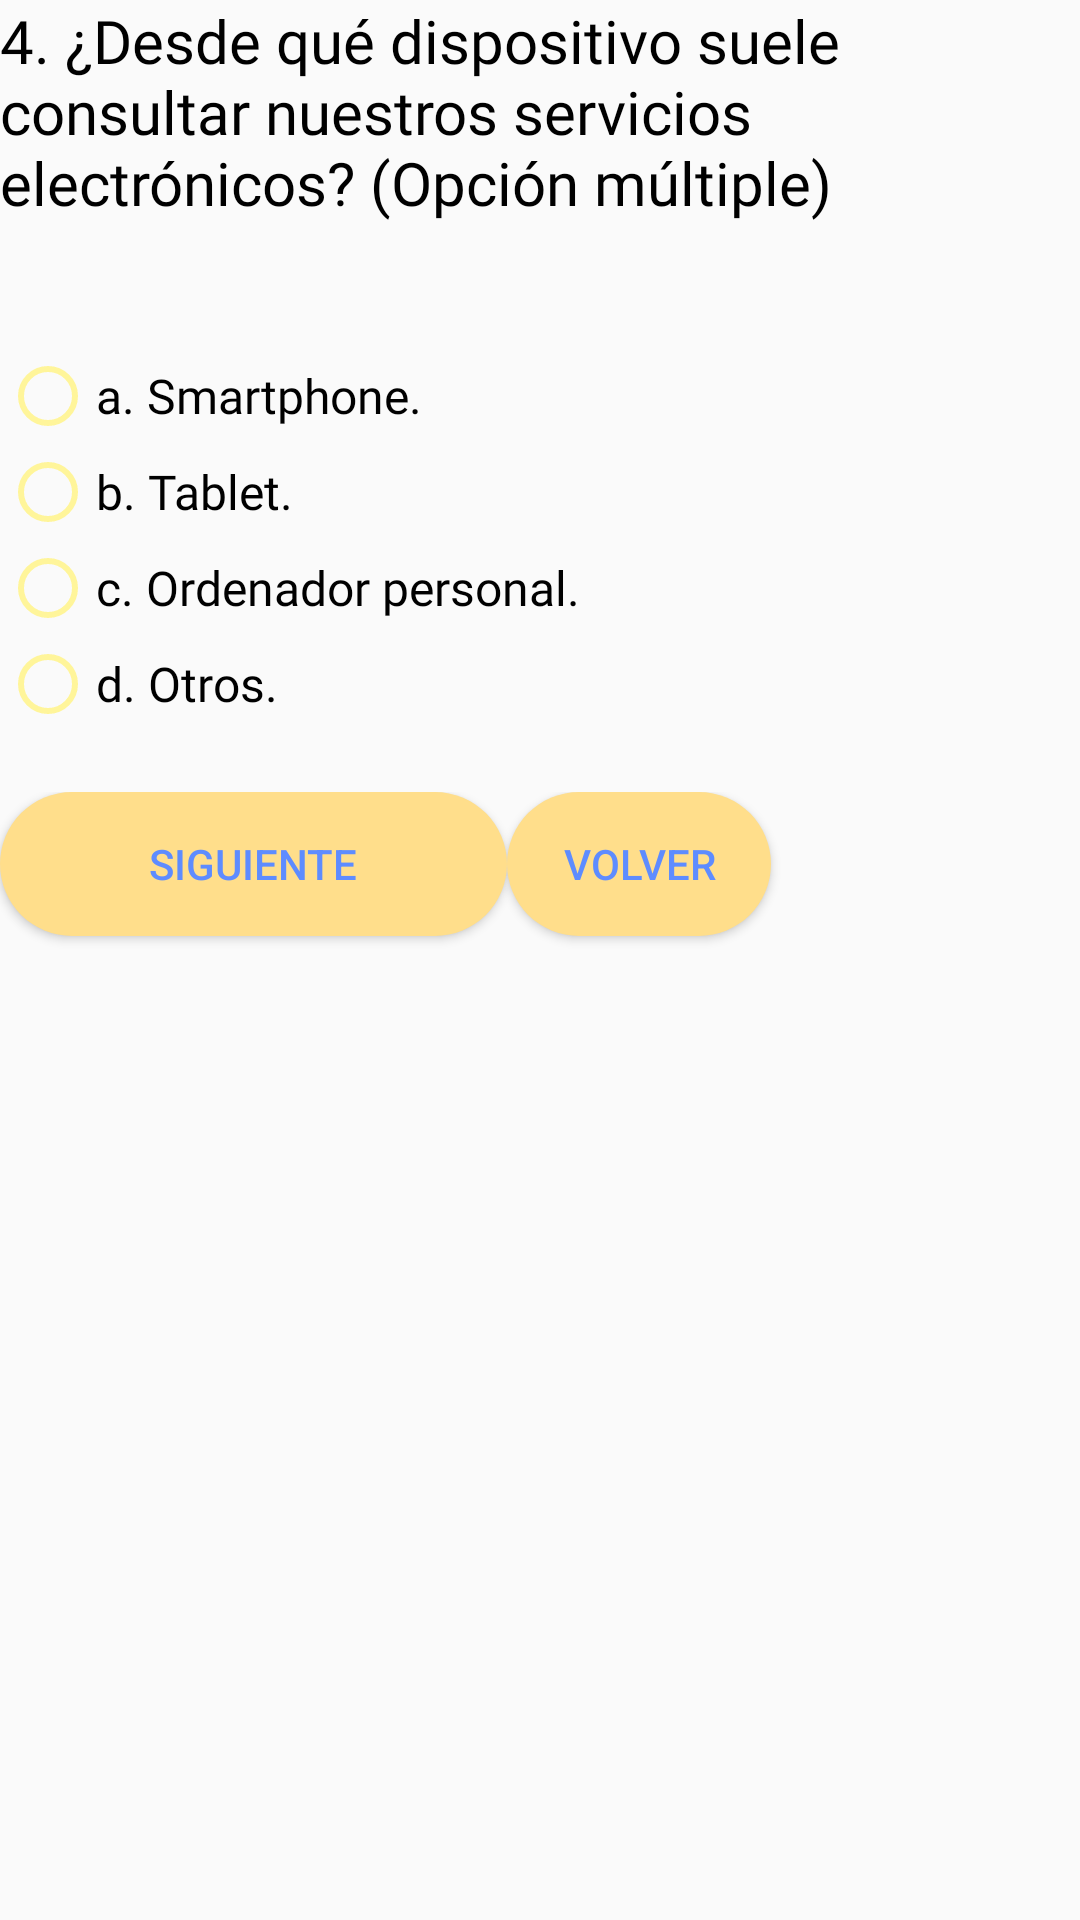

Reconstruct the res/layout file that produces this screen, plus the resources it refers to.
<!-- AndroidManifest.xml: application theme Theme.Proyecto_AfricaBermudez -->
<!-- res/layout/fragment_p4.xml -->
<?xml version="1.0" encoding="utf-8"?>
<FrameLayout xmlns:android="http://schemas.android.com/apk/res/android"
    xmlns:tools="http://schemas.android.com/tools"
    android:layout_width="match_parent"
    android:layout_height="match_parent"
    tools:context=".p4">

    
    <LinearLayout
        android:layout_width="match_parent"
        android:layout_height="421dp"
        android:orientation="vertical">

        <TextView
            android:id="@+id/p4"
            android:layout_width="match_parent"
            android:layout_height="116dp"
            android:fontFamily="@font/raylig_semi_bold"
            android:text="4. ¿Desde qué dispositivo suele consultar nuestros servicios electrónicos? (Opción múltiple)"
            android:textColor="#000000"
            android:textSize="20dp" />

        <RadioButton
            android:id="@+id/p4r1"
            android:layout_width="match_parent"
            android:layout_height="wrap_content"
            android:buttonTint="#FFF59A"
            android:checked="false"
            android:fontFamily="@font/consola"
            android:text="a. Smartphone."
            android:textSize="16dp" />

        <RadioButton
            android:id="@+id/p4r2"
            android:layout_width="match_parent"
            android:layout_height="wrap_content"
            android:buttonTint="#FFF59A"
            android:fontFamily="@font/consola"
            android:text="b. Tablet."
            android:textSize="16dp" />

        <RadioButton
            android:id="@+id/p4r3"
            android:layout_width="match_parent"
            android:layout_height="wrap_content"
            android:buttonTint="#FFF59A"
            android:fontFamily="@font/consola"
            android:text="c. Ordenador personal."
            android:textSize="16dp" />

        <RadioButton
            android:id="@+id/p4r4"
            android:layout_width="match_parent"
            android:layout_height="wrap_content"
            android:buttonTint="#FFF59A"
            android:fontFamily="@font/consola"
            android:text="d. Otros."
            android:textSize="16dp" />

        <Space
            android:layout_width="match_parent"
            android:layout_height="20dp" />

        <LinearLayout
            android:layout_width="match_parent"
            android:layout_height="match_parent"
            android:orientation="horizontal">

            <Button
                android:id="@+id/btnsp4"
                android:layout_width="169dp"
                android:layout_height="wrap_content"
                android:background="@drawable/circle"
                android:backgroundTint="#FFDE8B"
                android:text="Siguiente"
                android:textColor="#5E8CFF" />

            <Button
                android:id="@+id/volver4"
                android:layout_width="wrap_content"
                android:layout_height="wrap_content"
                android:background="@drawable/circle"
                android:backgroundTint="#FFDE8B"
                android:text="Volver"
                android:textColor="#5E8CFF" />
        </LinearLayout>

    </LinearLayout>

</FrameLayout>
<!-- resources referenced by this layout -->
<resources>
  <!-- drawable circle (drawable) -->
  <?xml version="1.0" encoding="utf-8"?>
  <selector xmlns:android="http://schemas.android.com/apk/res/android">
      <item>
          <shape android:shape="rectangle">
              <corners android:radius="1000dp"/>
              <solid android:color="#FF899B"/>
          </shape>
      </item>
  </selector>
  <style name="Theme.Proyecto_AfricaBermudez" parent="Theme.AppCompat.Light">
          
          <item name="colorPrimary">@color/purple_500</item>
          <item name="colorPrimaryVariant">@color/purple_700</item>
          <item name="colorOnPrimary">@color/white</item>
          
          <item name="colorSecondary">@color/teal_200</item>
          <item name="colorSecondaryVariant">@color/teal_700</item>
          <item name="colorOnSecondary">@color/black</item>
          
          <item name="android:statusBarColor">?attr/colorPrimaryVariant</item>
          
      </style>
  <!-- not gathered from this repository: default colours our renderer supplied (Android Studio template values) -->
  <color name="purple_500">#FF6200EE</color>
  <color name="purple_700">#FF3700B3</color>
  <color name="teal_200">#FF03DAC5</color>
  <color name="teal_700">#FF018786</color>
  <color name="black">#FF000000</color>
  <color name="white">#FFFFFFFF</color>
</resources>
